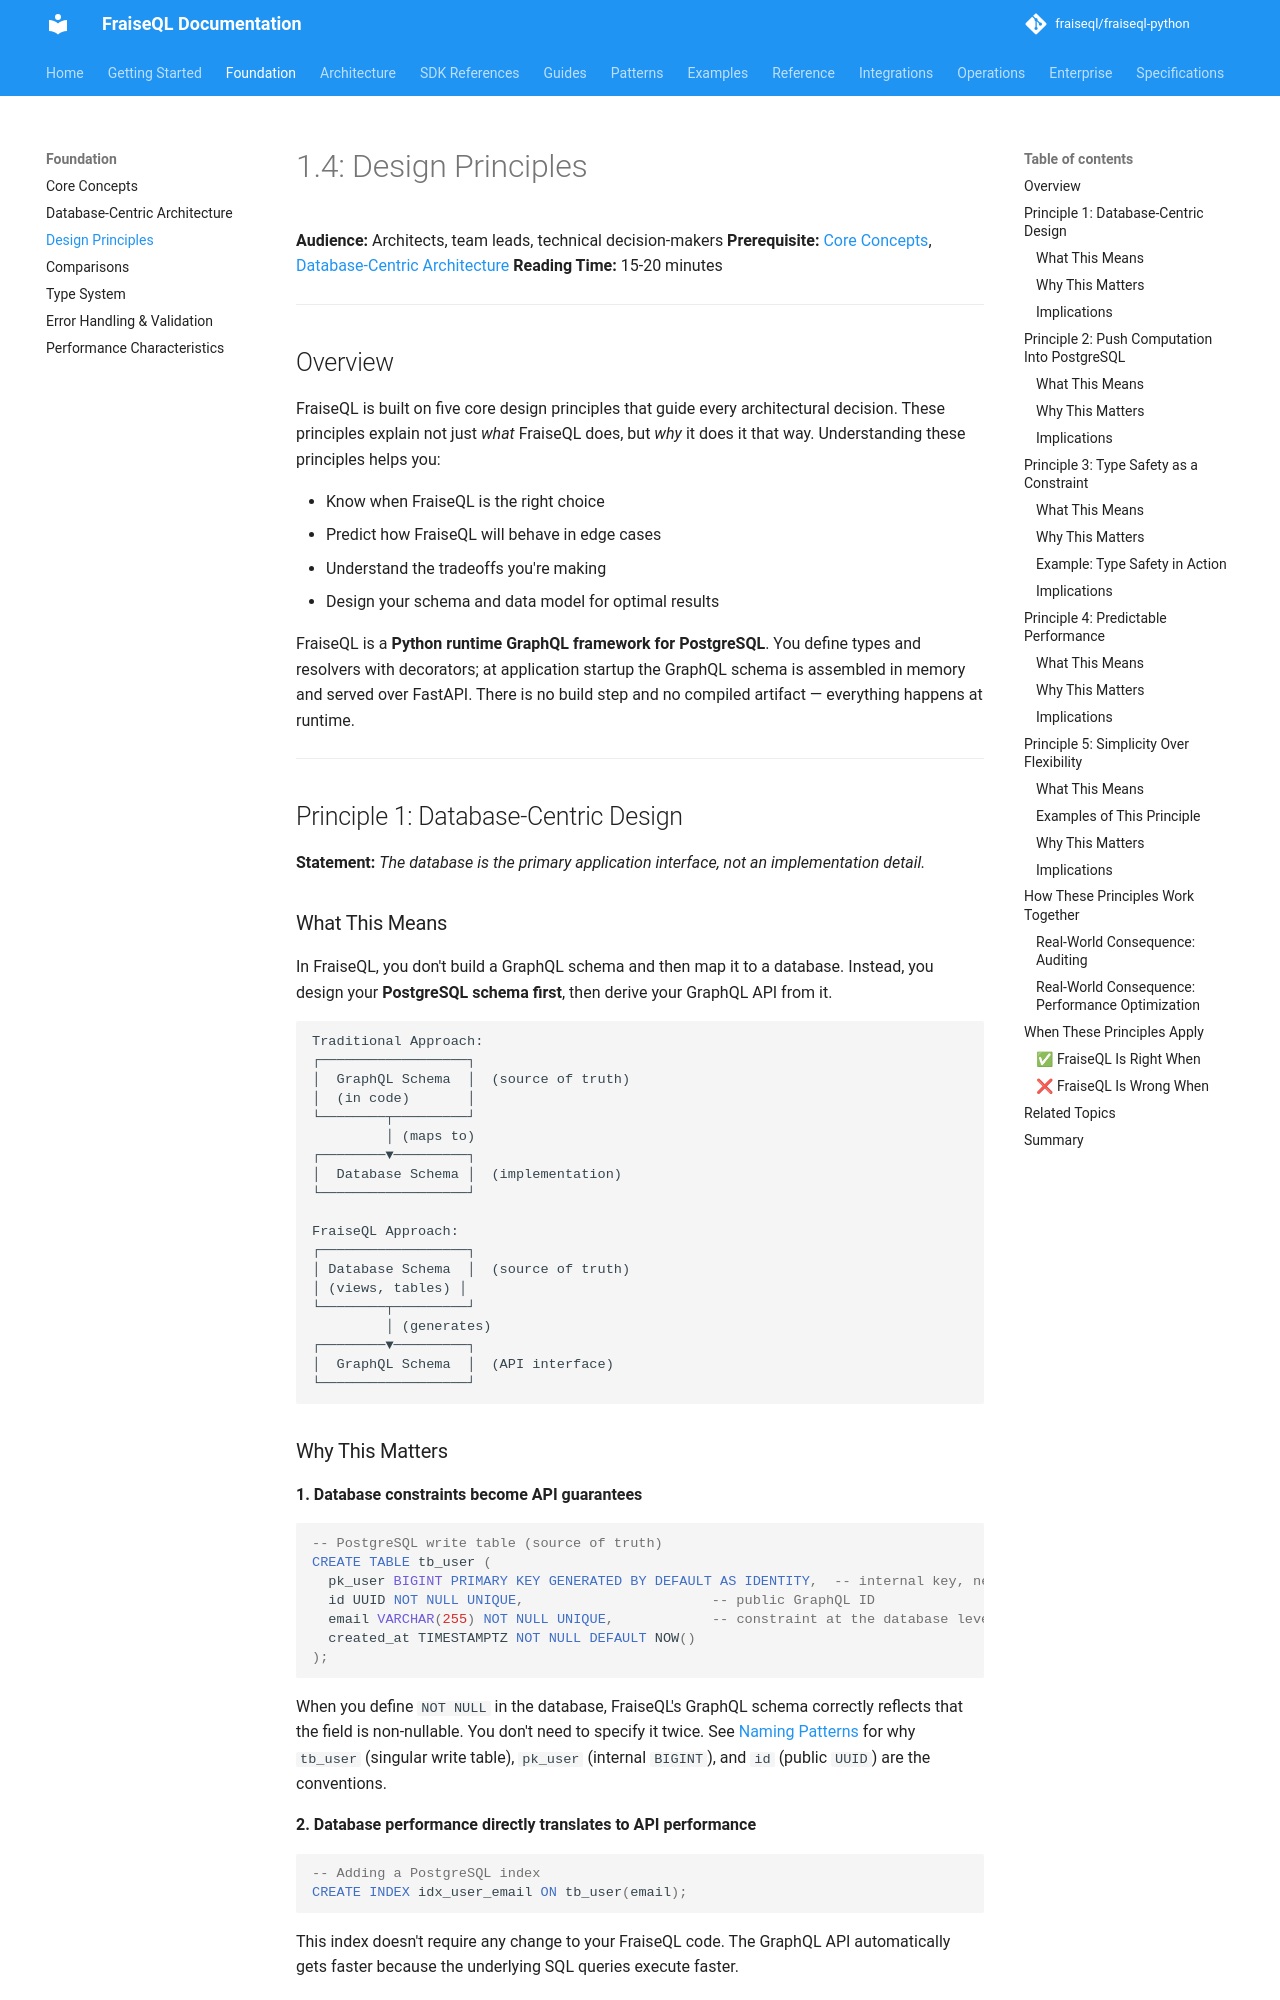

repository: fraiseql/fraiseql-python · page: foundation/04-design-principles/index.html · generator: mkdocs

---
title: "1.4: Design Principles"
description: FraiseQL is built on five core design principles that guide every architectural decision. These principles explain not just what FraiseQL does, but why it does it that way.
keywords: ["postgresql", "cqrs", "jsonb", "graphql", "runtime-schema", "architecture"]
tags: ["documentation", "reference"]
---

# 1.4: Design Principles

**Audience:** Architects, team leads, technical decision-makers
**Prerequisite:** [Core Concepts](02-core-concepts.md), [Database-Centric Architecture](03-database-centric-architecture.md)
**Reading Time:** 15-20 minutes

---

## Overview

FraiseQL is built on five core design principles that guide every architectural decision. These principles explain not just *what* FraiseQL does, but *why* it does it that way. Understanding these principles helps you:

- Know when FraiseQL is the right choice
- Predict how FraiseQL will behave in edge cases
- Understand the tradeoffs you're making
- Design your schema and data model for optimal results

FraiseQL is a **Python runtime GraphQL framework for PostgreSQL**. You define types and resolvers with decorators; at application startup the GraphQL schema is assembled in memory and served over FastAPI. There is no build step and no compiled artifact — everything happens at runtime.

---

## Principle 1: Database-Centric Design

**Statement:** *The database is the primary application interface, not an implementation detail.*

### What This Means

In FraiseQL, you don't build a GraphQL schema and then map it to a database. Instead, you design your **PostgreSQL schema first**, then derive your GraphQL API from it.

```text
Traditional Approach:
┌──────────────────┐
│  GraphQL Schema  │  (source of truth)
│  (in code)       │
└────────┬─────────┘
         │ (maps to)
┌────────▼─────────┐
│  Database Schema │  (implementation)
└──────────────────┘

FraiseQL Approach:
┌──────────────────┐
│ Database Schema  │  (source of truth)
│ (views, tables) │
└────────┬─────────┘
         │ (generates)
┌────────▼─────────┐
│  GraphQL Schema  │  (API interface)
└──────────────────┘
```
